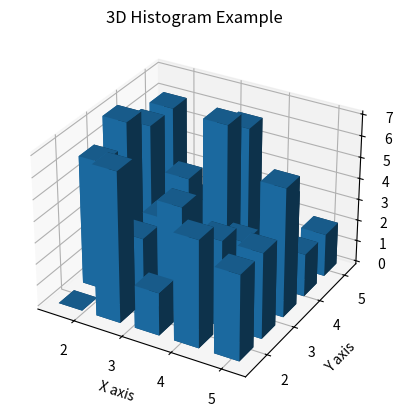

The script that saved this image:

import numpy as np
import matplotlib.pyplot as plt
from mpl_toolkits.mplot3d import Axes3D

# Создаем данные для гистограммы
x = np.random.choice([1, 2, 3, 4, 5], size=100)
y = np.random.choice([1, 2, 3, 4, 5], size=100)
z = np.zeros_like(x)

# Подсчитываем количество элементов для каждой пары (x, y)
hist, xedges, yedges = np.histogram2d(x, y, bins=(5, 5))

# Создаем координаты для вершин гистограммы
xpos, ypos = np.meshgrid(xedges[:-1] + 0.5, yedges[:-1] + 0.5, indexing="ij")
xpos = xpos.ravel()
ypos = ypos.ravel()
zpos = 0

# Высота гистограммы соответствует количеству элементов
dx = dy = 0.5 * np.ones_like(zpos)
dz = hist.ravel()

# Создаем 3D-график
fig = plt.figure()
ax = fig.add_subplot(111, projection='3d')
ax.bar3d(xpos, ypos, zpos, dx, dy, dz, zsort='average')

# Настраиваем метки и заголовок
ax.set_xlabel('X axis')
ax.set_ylabel('Y axis')
ax.set_zlabel('Count')
ax.set_title('3D Histogram Example')

# Показываем график
plt.show()